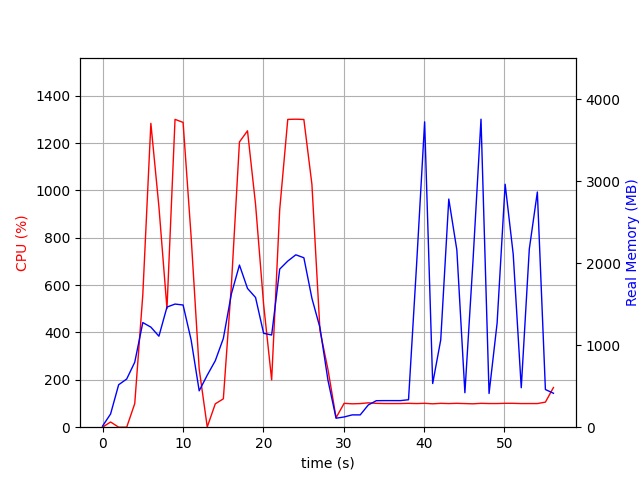

The table this chart was drawn from, first rows:
elapsed_time, nproc, cpu, mem_real, mem_virtual
6.008148193359375e-05, 2, 0.0, 13.7, 38.35
1.001, 7, 22.0, 161.6, 522.3
2.003, 3, 0.0, 518, 1357
3.005, 3, 0.0, 588, 1504
4.006, 3, 99.8, 793.1, 1764
5.009, 3, 559.8, 1277, 2311
6.011, 3, 1283, 1221, 2196
7.013, 3, 931.1, 1111, 2300
8.015, 3, 500.9, 1466, 2512
9.017, 3, 1300, 1503, 2542
10.02, 3, 1287, 1491, 2587
11.02, 3, 803.7, 1064, 2619
12.02, 3, 245.6, 444, 2633
13.02, 3, 1.0, 634.8, 1707
14.03, 3, 98.8, 811.6, 1975
15.03, 3, 119.8, 1083, 2190
16.03, 3, 601.0, 1628, 2964
17.03, 3, 1205, 1979, 3385
18.03, 3, 1252, 1694, 2958
19.03, 3, 941.3, 1583, 3114
20.04, 3, 519.2, 1146, 3236
21.04, 3, 199.7, 1125, 3280
22.04, 3, 919.3, 1929, 3487
23.04, 3, 1300, 2027, 3487
24.04, 3, 1301, 2104, 3583
25.04, 3, 1300, 2068, 3599
26.05, 3, 1026, 1573, 3623
27.05, 3, 408.5, 1214, 3651
28.05, 3, 242.6, 569.3, 3651
29.05, 2, 39.9, 109.7, 8393642
30.05, 2, 100.8, 124.9, 8393660
31.05, 2, 98.8, 150.2, 8394203
32.05, 2, 99.8, 150.2, 8394203
33.06, 2, 102.9, 271.4, 8443874
34.06, 2, 100.8, 323.5, 8445648
35.06, 2, 99.9, 324.5, 8445648
36.06, 2, 99.8, 324.5, 8445648
37.06, 2, 99.9, 324.5, 8445648
38.06, 2, 100.8, 335.3, 8445147
39.07, 2, 99.8, 1982, 8460550
40.07, 2, 100.9, 3727, 8460550
41.07, 2, 98.8, 533.1, 8460590
42.07, 2, 100.8, 1066, 8460593
43.07, 2, 99.8, 2785, 8460593
44.07, 2, 100.8, 2163, 8460593
45.08, 2, 99.8, 420.8, 8460612
46.08, 2, 98.8, 2021, 8460612
47.08, 2, 100.8, 3759, 8460612
48.08, 2, 99.9, 411.5, 8460612
49.08, 2, 99.9, 1270, 8460612
50.08, 2, 100.9, 2965, 8460612
51.08, 2, 100.8, 2113, 8460612
52.09, 2, 99.8, 481.5, 8460612
53.09, 2, 99.9, 2175, 8460612
54.09, 2, 99.8, 2871, 8460612
55.09, 2, 105.9, 460, 8460917
56.09, 2, 167.7, 414.2, 8459900
